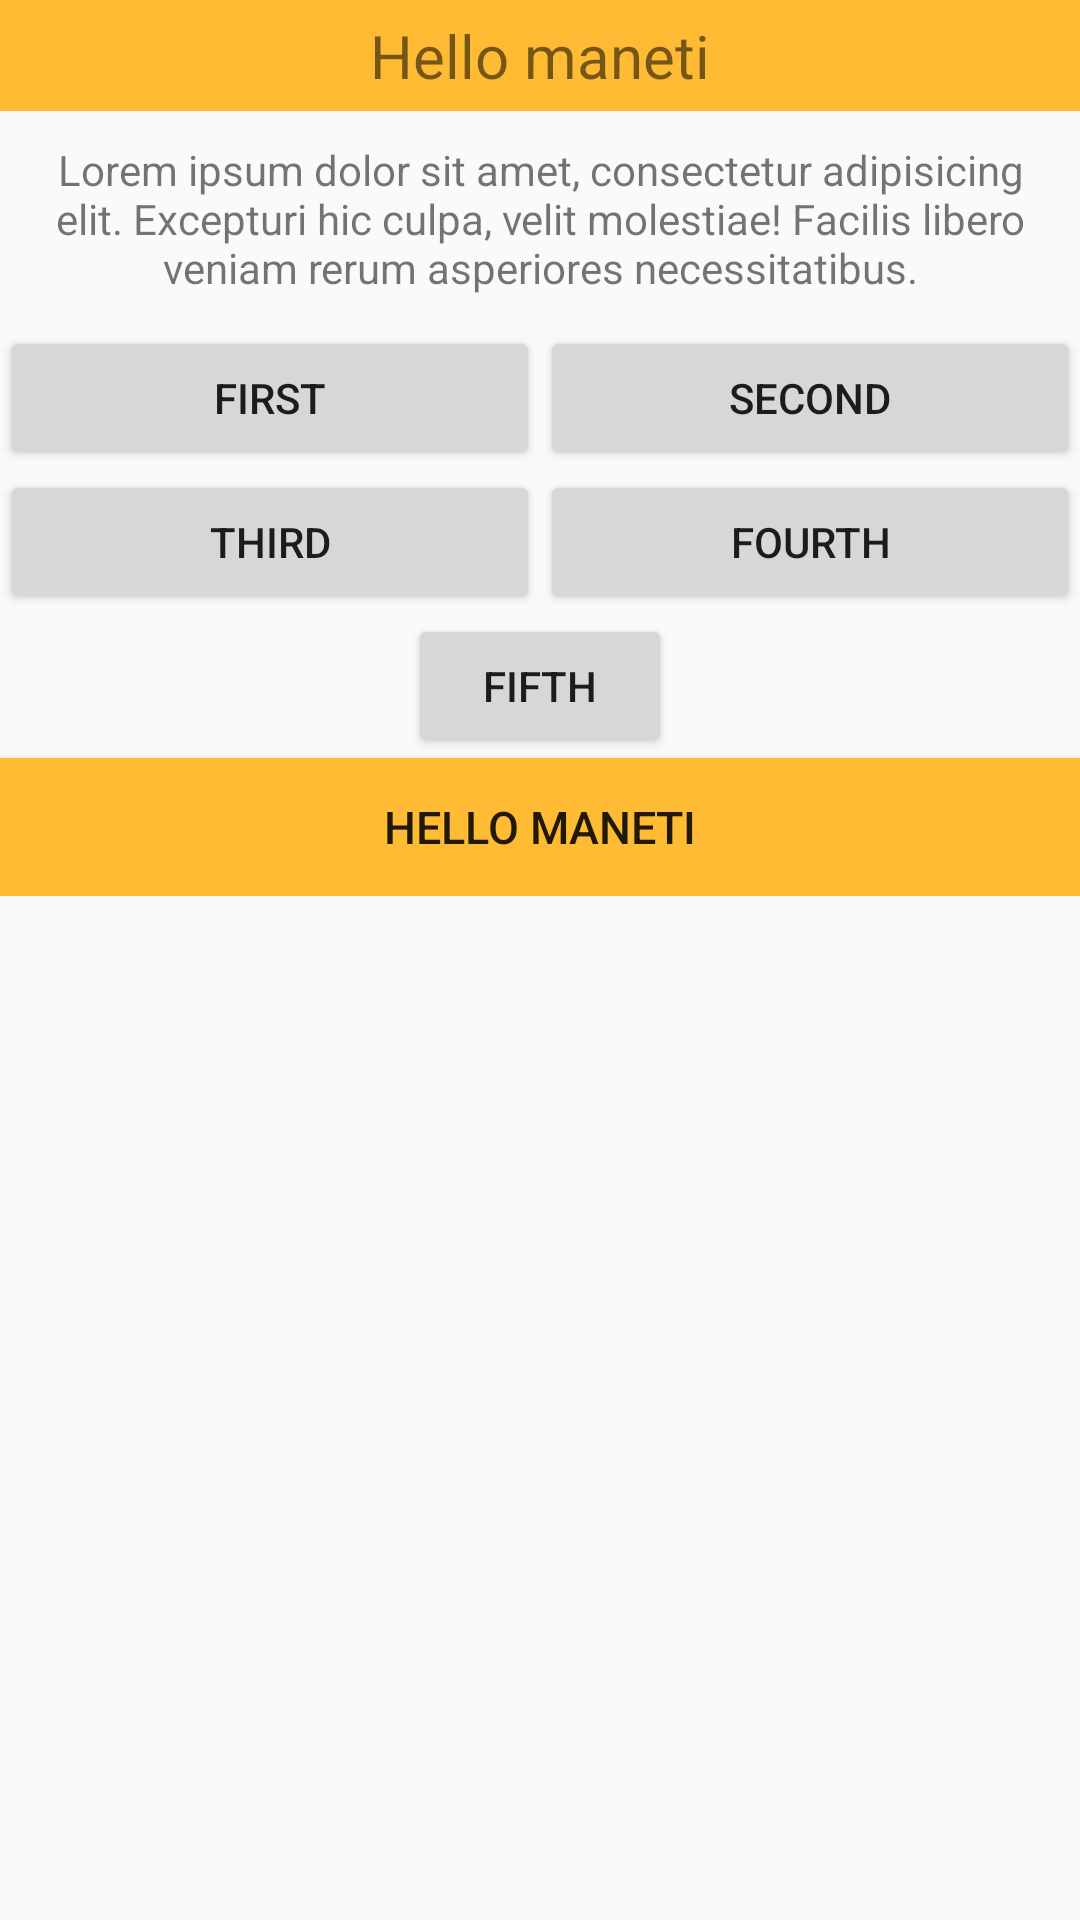

Layout XML and referenced resources for this Android screen:
<!-- AndroidManifest.xml: application theme AppTheme -->
<!-- res/layout/dialog_signin.xml -->
<?xml version="1.0" encoding="utf-8"?>
<LinearLayout xmlns:android="http://schemas.android.com/apk/res/android"
              android:layout_width="match_parent"
              android:layout_height="wrap_content"
              android:orientation="vertical">


    <TextView
        android:id="@+id/textViewheader"
        android:layout_width="match_parent"
        android:layout_height="wrap_content"
        android:background="#FFFFBB33"
        android:gravity="center"
        android:padding="5dp"
        android:text="Hello maneti"
        android:textSize="20sp"/>

    <TextView
        android:id="@+id/textViewMessage"
        android:layout_width="wrap_content"
        android:layout_height="wrap_content"
        android:gravity="center"
        android:padding="10dp"
        android:text="Lorem ipsum dolor sit amet, consectetur adipisicing elit. Excepturi hic culpa, velit molestiae! Facilis libero veniam rerum asperiores necessitatibus."/>


    <RelativeLayout
        android:id="@+id/relativeLayout"
        android:layout_width="match_parent"
        android:layout_height="190dp">

        <Button
            android:id="@+id/firstRightButton"
            android:layout_width="wrap_content"
            android:layout_height="wrap_content"
            android:layout_alignParentRight="true"
            android:layout_alignTop="@+id/firstLeftButton"
            android:layout_toRightOf="@+id/view"
            android:text="Second"/>

        <View
            android:id="@+id/view"
            android:layout_width="0dp"
            android:layout_height="1dp"
            android:layout_centerHorizontal="true"/>

        <Button
            android:id="@+id/firstLeftButton"
            android:layout_width="wrap_content"
            android:layout_height="wrap_content"
            android:layout_alignParentLeft="true"
            android:layout_toLeftOf="@+id/view"
            android:text="First"/>


        <Button
            android:id="@+id/secondRightButton"
            android:layout_width="wrap_content"
            android:layout_height="wrap_content"
            android:layout_alignParentRight="true"
            android:layout_below="@+id/firstRightButton"
            android:layout_toRightOf="@+id/view"
            android:text="Fourth"/>

        <View
            android:id="@+id/view1"
            android:layout_width="0dp"
            android:layout_height="1dp"
            android:layout_centerHorizontal="true"/>

        <Button
            android:id="@+id/secondLeftButton"
            android:layout_width="wrap_content"
            android:layout_height="wrap_content"
            android:layout_alignParentLeft="true"
            android:layout_below="@+id/firstLeftButton"
            android:layout_toLeftOf="@+id/view"
            android:text="Third"/>

        <View
            android:id="@+id/view2"
            android:layout_width="0dp"
            android:layout_height="1dp"
            android:layout_centerHorizontal="true"/>

        <Button
            android:id="@+id/thirdButton"
            android:layout_width="wrap_content"
            android:layout_height="wrap_content"
            android:layout_below="@id/secondRightButton"
            android:layout_centerHorizontal="true"
            android:gravity="center"
            android:text="fifth"/>

        <Button
            android:id="@+id/dialogButtonOk"
            android:layout_width="match_parent"
            android:layout_height="wrap_content"
            android:layout_below="@id/thirdButton"
            android:background="#FFFFBB33"
            android:gravity="center"
            android:text="Hello maneti"
            android:textSize="15sp"/>

    </RelativeLayout>

</LinearLayout>
<!-- resources referenced by this layout -->
<resources>
  <style name="AppTheme" parent="Theme.AppCompat.Light.DarkActionBar">
          
          <item name="colorPrimary">@color/primary_light</item>
          <item name="colorPrimaryDark">@color/primary_dark</item>
          <item name="colorAccent">@color/green</item>
      </style>
  <color name="primary_light">#018fe5</color>
  <color name="primary_dark">#0180ce</color>
  <color name="green">#00D873</color>
</resources>
